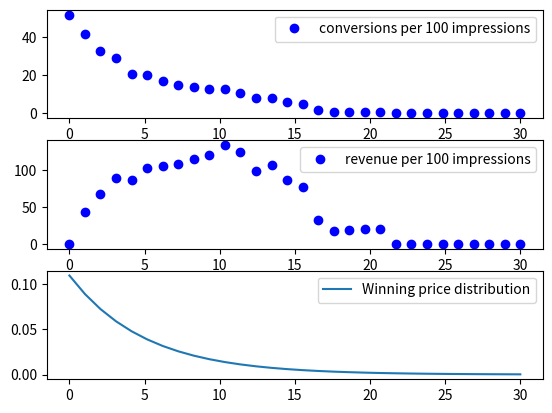

Recreate this plot in Python.
#!/usr/bin/env python3
# -*- coding: utf-8 -*-
"""
Created on Tue Jul 10 10:16:49 2018

[redacted]
"""

import numpy as np
from scipy.stats import expon
import matplotlib.pyplot as plt

experiments = 100



winningprice = expon(-3, 5)

def buy(price):
    win = winningprice.rvs()
    return price < win

def purchases(price):
    tot = 0
    for i in range(experiments):
        tot += buy(price)

    return tot

def revenue(price):
    return purchases(price) * price


def sampledata(samples):
    price = np.linspace(0, 30, samples);
    conversions = purchases(price)
    revenue = price * conversions
    return price, conversions, revenue

if __name__ == "__main__":
 
    fig = plt.figure()

    # generate some synthetic data
    # price is the price point tested
    # conversions is the amount of people that bought the item
    # rev is the revenue that we got from those purchases
    price, conversions, rev = sampledata(30);

    
    # show the conversions
    ax = plt.subplot(3, 1, 1)    
    plt.plot(price, conversions, "bo", lw=2, label="conversions per 100 impressions")
    plt.legend()
    

    # show the revenue
    ax = plt.subplot(3, 1, 2)
    plt.plot(price, rev, "bo", lw=2, label="revenue per 100 impressions")
    plt.legend()   


    # winning price distribution
    # a person will buy an item if his winning price is <= price
    ax = plt.subplot(3, 1, 3)    
    x = np.linspace(0, 30, 30)
    plt.plot(x, winningprice.pdf(x), label="Winning price distribution")
    plt.legend()


    plt.show()